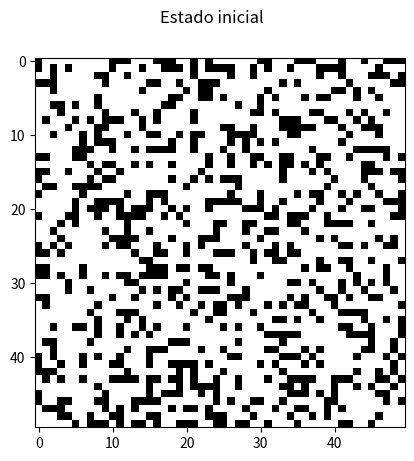
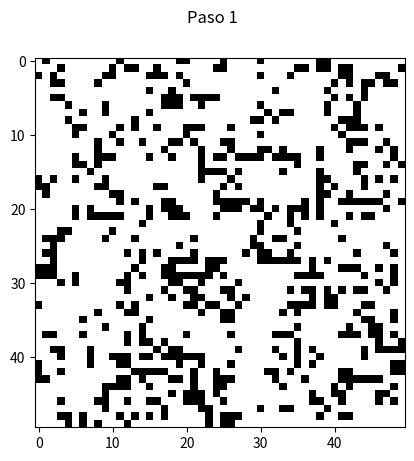
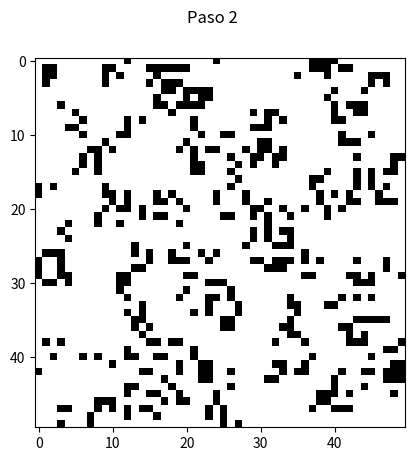
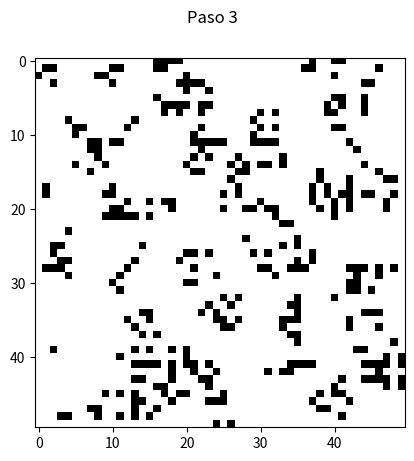
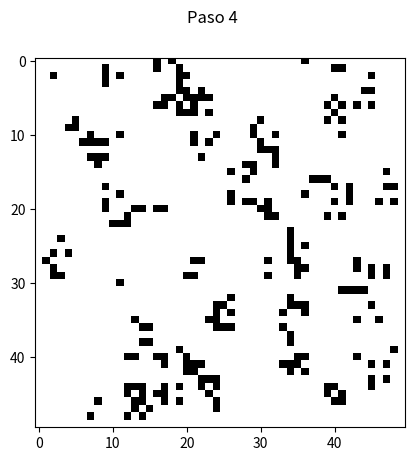
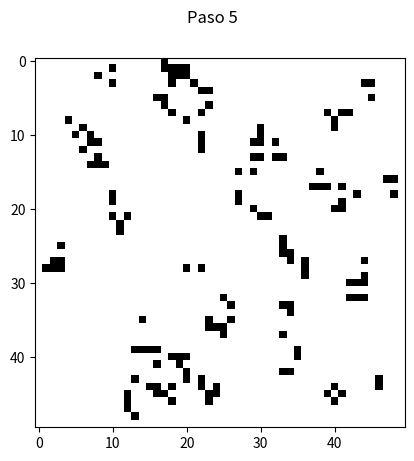
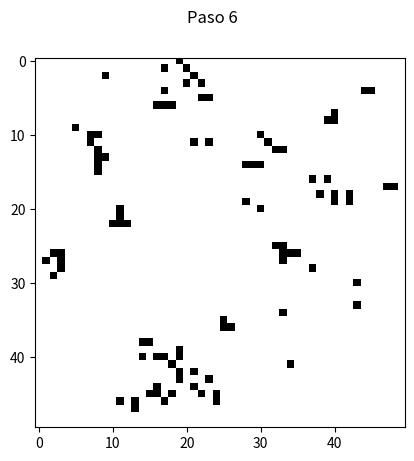
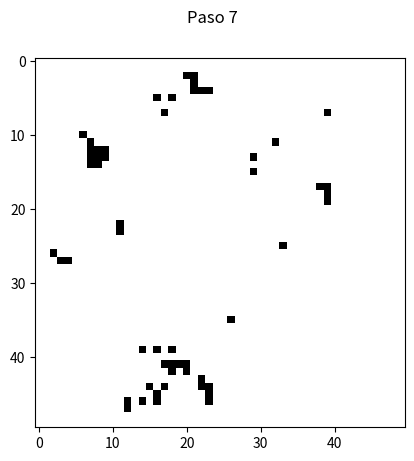
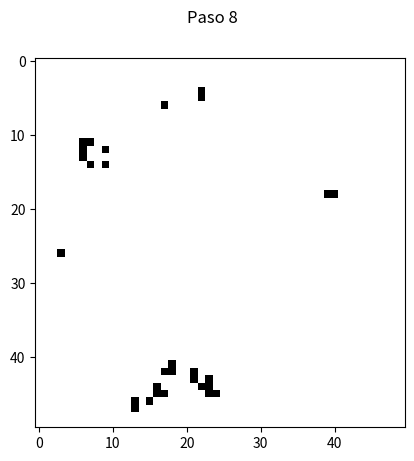

These figures' Python source, in order:
import numpy as np # hay que instalar numpy a parte con pip3 o algo similar
from random import random
import matplotlib.cm as cm
import matplotlib.pyplot as plt

dim = 50
num = dim**2
p = 0.3
valores = [1 * (random() < p) for i in range(num)]
actual = np.reshape(valores, (dim, dim))

def mapeo(pos):
    fila = pos // dim
    columna = pos % dim
    return actual[fila, columna]

assert all([mapeo(x) == valores[x]  for x in range(num)])

def paso(pos):
    fila = pos // dim
    columna = pos % dim
    vecindad = actual[max(0, fila - 1):min(dim, fila + 2),
                      max(0, columna - 1):min(dim, columna + 2)]
    return 1 * (np.sum(vecindad) - actual[fila, columna] == 3)

if __name__ == "__main__":
    fig = plt.figure()
    plt.imshow(actual, interpolation='nearest', cmap=cm.Greys)
    fig.suptitle('Estado inicial')
    plt.savefig('p2_t0_p.png')
    plt.close()
    for iteracion in range(8):
        print("Iter", iteracion)
        valores = [paso(x) for x in range(num)]
        vivos = sum(valores)
        print(iteracion, vivos)
        if vivos == 0:
            print('# Ya no queda nadie vivo.')
            break;
        actual = np.reshape(valores, (dim, dim))
        fig = plt.figure()
        plt.imshow(actual, interpolation='nearest', cmap=cm.Greys)
        fig.suptitle('Paso {:d}'.format(iteracion + 1))
        plt.savefig('p2_t{:d}_p.png'.format(iteracion + 1))
        plt.close()
# para crear un GIF, se puede usar ImageMagick con
# convert -delay 100 -size 300x300 -loop 0 p2_t*.png p2p.gif
